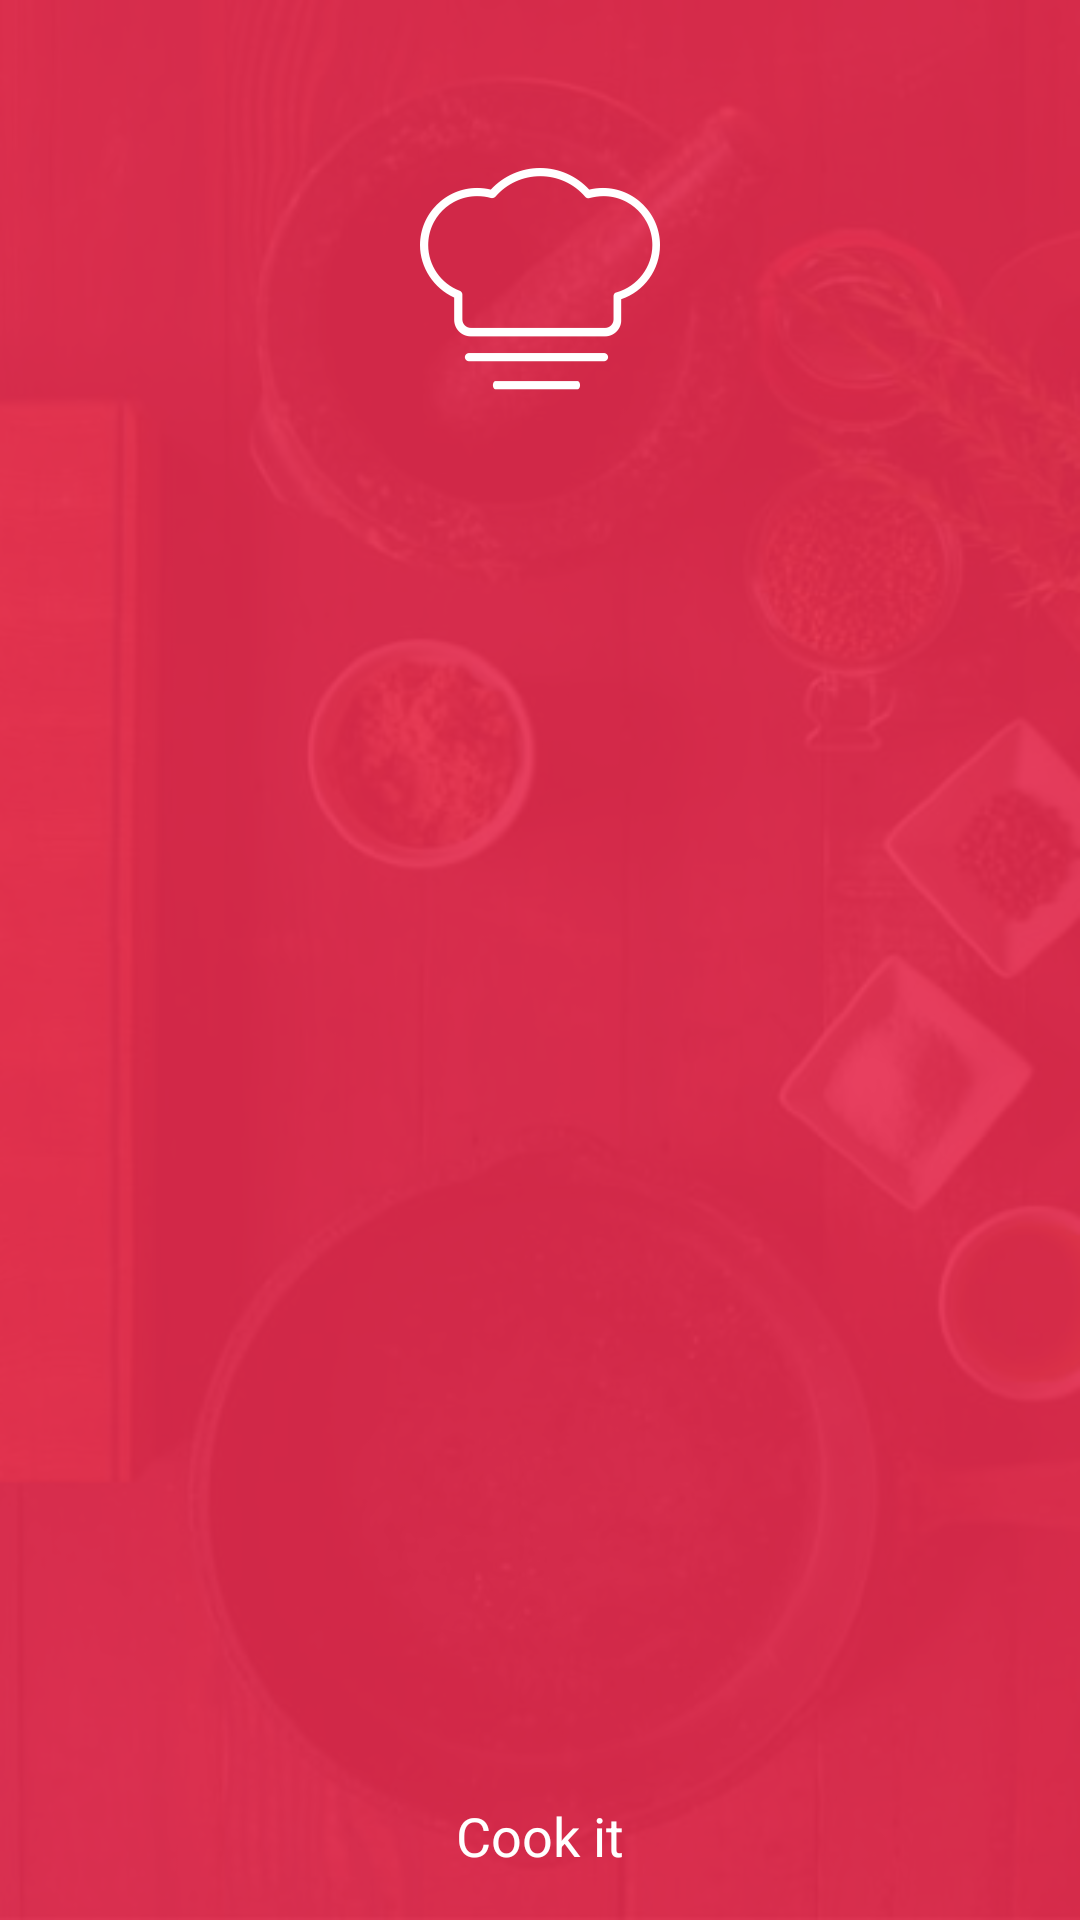

Layout XML and referenced resources for this Android screen:
<!-- AndroidManifest.xml: application theme AppTheme -->
<!-- res/layout/activity_splash.xml -->
<?xml version="1.0" encoding="utf-8"?>
<RelativeLayout xmlns:android="http://schemas.android.com/apk/res/android"
    xmlns:tools="http://schemas.android.com/tools"
    android:id="@+id/activity_splash"
    android:layout_width="match_parent"
    android:layout_height="match_parent"
    tools:context="com.uiresource.cookit.Splash"
    android:background="@drawable/bg">
    <View
        android:layout_width="match_parent"
        android:layout_height="match_parent"
        android:background="@color/colorPinkTrans"/>
    <ImageView
        android:layout_width="wrap_content"
        android:layout_height="wrap_content"
        android:src="@drawable/logo"
        android:layout_marginTop="@dimen/space56"
        android:layout_centerHorizontal="true"/>
    <TextView
        android:layout_width="wrap_content"
        android:layout_height="wrap_content"
        android:layout_marginBottom="@dimen/space16"
        android:layout_alignParentBottom="true"
        android:layout_centerHorizontal="true"
        android:text="Cook it"
        android:textSize="@dimen/h2"
        android:textColor="@android:color/white"
        android:textAppearance="@style/Regular"/>
</RelativeLayout>
<!-- resources referenced by this layout -->
<resources>
  <color name="colorPinkTrans">#E6E82D50</color>
  <dimen name="h2">18dp</dimen>
  <dimen name="space16">16dp</dimen>
  <dimen name="space56">56dp</dimen>
  <!-- drawable bg: png bitmap (drawable-nodpi, 401354 bytes) -->
  <!-- drawable logo: png bitmap (drawable-nodpi, 6199 bytes) -->
  <style name="Regular" parent="android:TextAppearance">
          <item name="fontPath">fonts/SourceSansPro-Regular.otf</item>
      </style>
  <style name="AppTheme" parent="Theme.AppCompat.Light.NoActionBar">
          
          <item name="colorPrimary">@color/colorPink</item>
          <item name="colorPrimaryDark">@color/colorPink</item>
          <item name="colorAccent">@color/colorPink</item>
          <item name="android:windowBackground">@android:color/white</item>
      </style>
  <color name="colorPink">#E82D50</color>
</resources>
